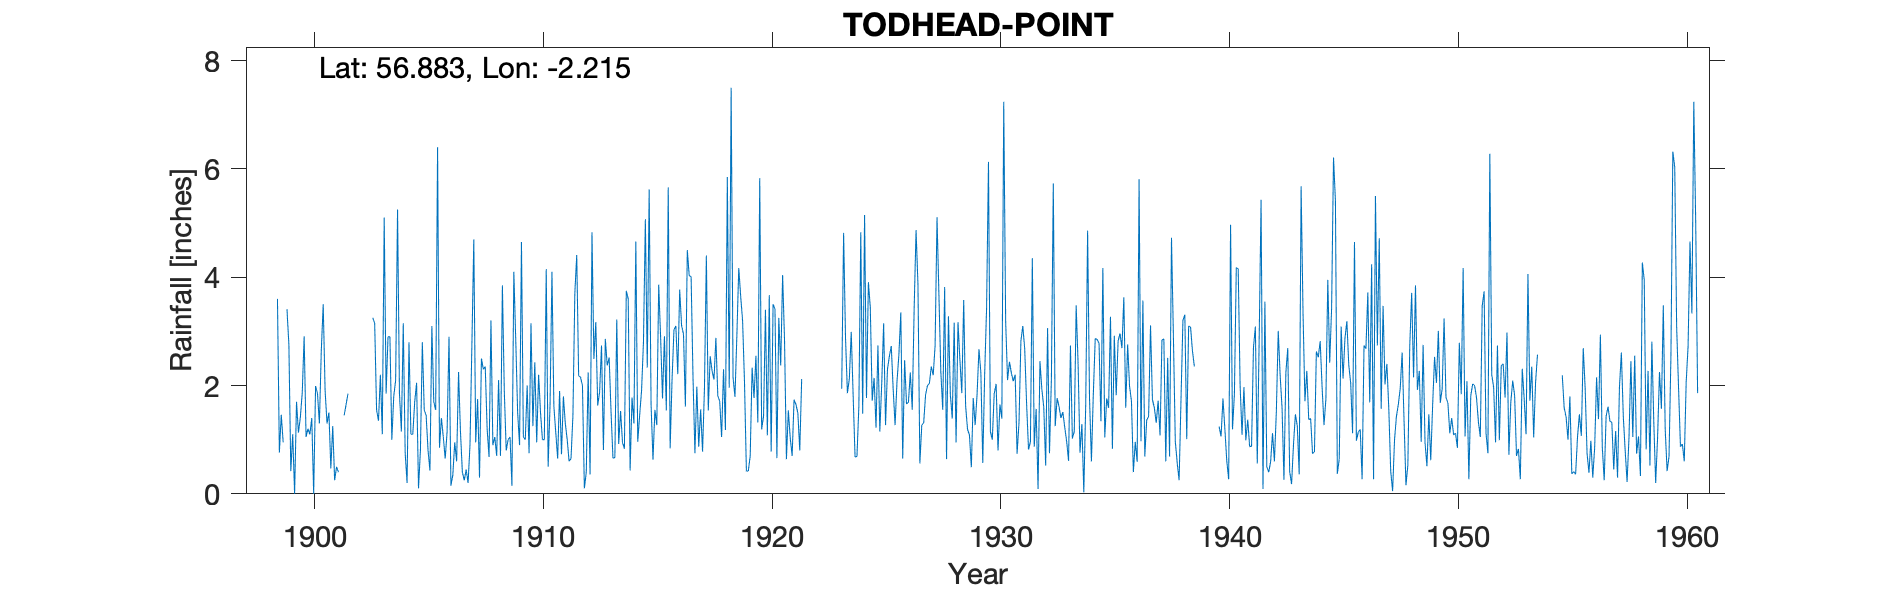

The data file committed next to this chart (first rows):
TODHEAD POINT LIGHTHOUSE, , , , , , , , , , , , , , , , , , , , , , , 
Grid ref, NO870769, Long, -2.215, Lat, 56.88, Elevation, 100, ft, , , , , , , , , , , , , , , 
Station no, 5616, , , , , , , , , , , , , , , , , , , , , , 
, 1890, 1891, 1892, 1893, 1894, 1895, 1896, 1897, 1898, 1899, 1900, 1901, 1902, 1903, 1904, 1905, 1906, 1907, 1908, 1909, 1910, 1911, 1912
January, , , , , , , , , , 1.46, 2.91, 1.3, , 3.25, 2.1, 0.1, 1.4, 0.25, 1.2, 1.05, 1.25, 1.13, 2.18
February, , , , , , , , , , 0.95, 1.05, 1.5, , 3.15, 5.25, 0.8, 1.05, 0.45, 0.68, 0.15, 2.43, 0.65, 2.15
March, , , , , , , , , , , 1.2, 0.47, , 1.55, 1.85, 2.8, 0.65, 0.2, 3.2, 4.1, 0.95, 1.9, 2
April, , , , , , , , , , 3.41, 1.1, 1.25, , 1.35, 1.15, 1.55, 1.15, 0.9, 0.9, 2.85, 2.2, 0.73, 0.1
May, , , , , , , , , , 2.75, 1.4, 0.25, , 2.2, 3.15, 1.45, 2.9, 2.75, 1.05, 1.5, 1.5, 1.8, 0.4
June, , , , , , , , , , 0.42, 0, 0.5, , 1.1, 0.75, 0.8, 0.15, 4.7, 0.7, 0.9, 1, 1.3, 2.24
July, , , , , , , , , , 1.1, 1.99, 0.4, , 5.1, 0.2, 0.43, 0.35, 0.95, 2.1, 4.65, 1, 1, 0.36
August, , , , , , , , , , 0, 1.85, , , 1.85, 2.8, 3.1, 0.95, 1.75, 0.7, 1.05, 4.15, 0.6, 4.83
September, , , , , , , , , , 1.7, 1.3, , , 2.9, 1.1, 1.7, 0.6, 0.3, 3.85, 1, 0.5, 0.65, 2.49
October, , , , , , , , , , 1.13, 2.65, 1.45, , 2.9, 1.1, 1.55, 2.25, 2.5, 1.9, 2, 1.65, 1.45, 3.17
November, , , , , , , , , 3.6, 1.41, 3.5, 1.65, , 1, 1.7, 6.4, 1.15, 2.3, 0.8, 0.75, 4.1, 3.7, 1.63
December, , , , , , , , , 0.76, 1.86, 1.9, 1.85, , 1.8, 2.05, 0.85, 0.4, 2.35, 1, 3.15, 1.62, 4.41, 1.88
Total, , , , , , , , , , , 20.85, , , 28.15, 23.2, 21.53, 13, 19.4, 18.08, 23.15, 22.35, 19.32, 23.43
1939 Deleted estimated, , , , , , , , , , , , , , , , , , , , , , , 
1954 Deleted too much estimation, , , , , , , , , , , , , , , , , , , , , , , 
